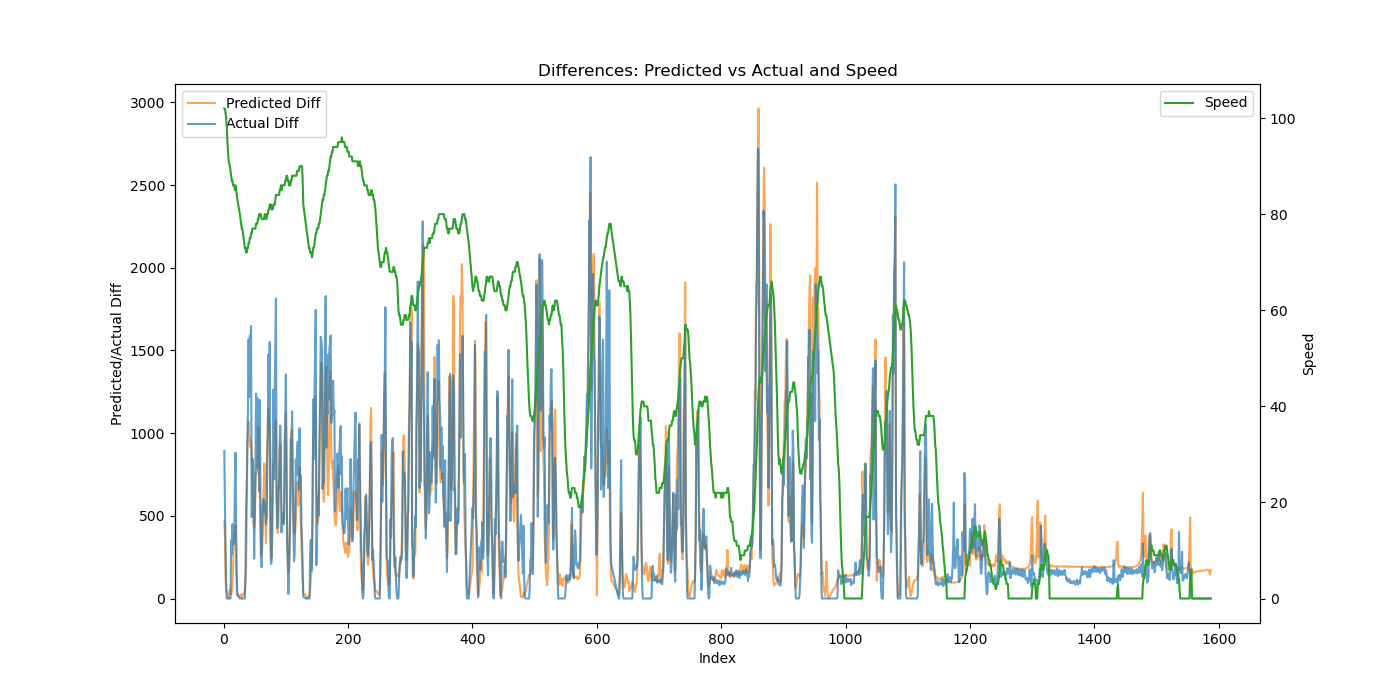

Data behind this chart, as committed beside it:
Speed, Actual, Predicted, Predicted_Diff, Actual_Diff
102, 891.7, 544.5, 466.8, 891.7
102, 1454, 920.4, 375.9, 561.8
101, 1770, 1037, 116.6, 316.5
100, 1838, 1085, 47.62, 68.16
98, 1838, 1122, 37.63, 0.0
95, 1838, 1146, 23.9, 0.0
93, 1838, 1154, 8.293, 0.0
91, 1838, 1155, 0.755, 0.0
90, 1838, 1211, 57.13, 0.0
89, 1838, 1261, 50.36, 0.0
88, 2191, 1286, 24.4, 353
87, 2457, 1331, 45.16, 265.3
87, 2906, 1414, 82.89, 449.5
86, 3230, 1587, 173.1, 323.7
86, 3565, 1900, 313.5, 335.5
86, 3924, 2297, 396.9, 358.9
85, 4590, 2653, 355.5, 665.9
86, 5471, 3092, 439.5, 881
85, 5891, 3298, 205.5, 419.8
84, 6039, 3358, 60.08, 148.2
83, 6066, 3371, 12.82, 27.37
80, 6066, 3371, 16.24, 0.0
79, 6066, 3394, 23.56, 0.0
78, 6066, 3406, 11.44, 0.0
77, 6066, 3411, 5.726, 0.0
77, 6066, 3428, 16.69, 0.0
76, 6066, 3456, 28.09, 0.0
75, 6066, 3482, 25.39, 0.0
74, 6066, 3515, 33.5, 0.0
73, 6066, 3561, 46.28, 0.0
73, 6218, 3659, 97.38, 151.2
72, 6756, 3853, 193.9, 538.0
72, 7432, 4335, 482.4, 676.5
73, 8379, 5223, 887.7, 947.0
73, 9520, 6229, 1006, 1140
74, 11086, 7299, 1070, 1566
74, 12303, 8252, 952.6, 1217
75, 13892, 9226, 974.1, 1589
75, 15438, 10143, 916.9, 1546
76, 17086, 11095, 952.4, 1648
76, 17578, 11989, 894.3, 492.2
77, 18213, 12782, 793, 634.7
77, 19056, 13369, 587, 843.1
77, 19699, 13830, 461, 643.2
77, 19941, 14261, 430.2, 241.4
77, 20463, 14748, 487.3, 522.6
77, 21221, 15409, 661.2, 757.8
78, 22460, 16178, 769, 1239
78, 23247, 16935, 756.6, 787.5
78, 24460, 17715, 779.9, 1213
79, 25577, 18645, 930.5, 1117
79, 26503, 19680, 1035, 926.6
80, 27154, 20611, 930.5, 650.5
80, 28354, 21261, 650.3, 1201
80, 29003, 21683, 421.9, 648.4
80, 29229, 21961, 278.7, 225.8
79, 29418, 22221, 259.4, 189.6
79, 29863, 22532, 311.2, 445.2
79, 30433, 22977, 444.9, 569.6
79, 31035, 23601, 624.5, 602.0
... 1,493 more rows
